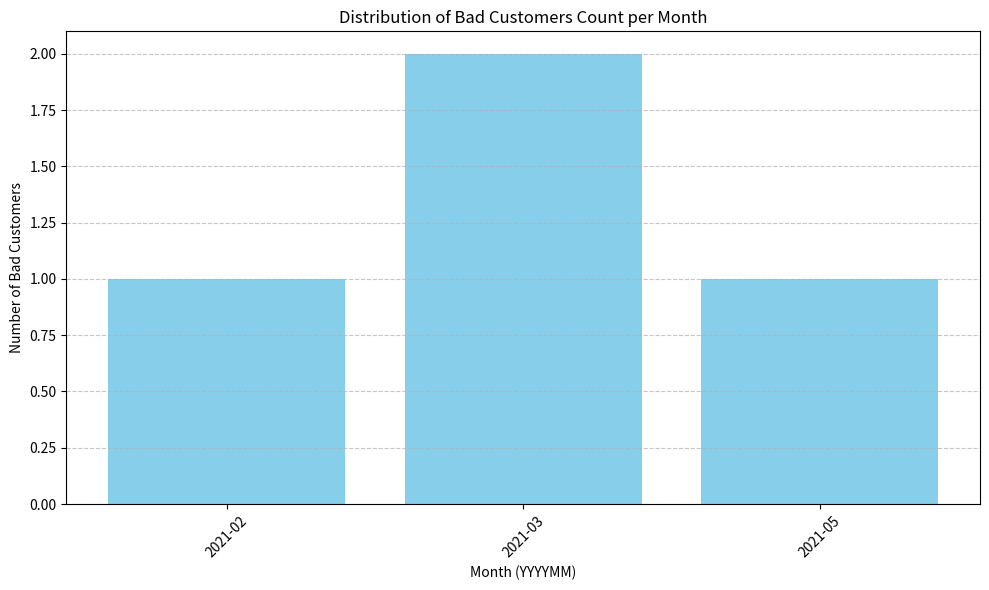

Write Python code to recreate this figure.
import pandas as pd
import matplotlib.pyplot as plt

# Example DataFrame creation
data = {
    'customerid': [1, 2, 3, 4, 5, 6, 7, 8, 9, 10],
    'period': ['202101', '202102', '202102', '202103', '202103', '202103', '202104', '202104', '202105', '202106'],
    'label': [0, 1, 0, 1, 0, 1, 0, 0, 1, 0]
}

df = pd.DataFrame(data)

# Convert 'period' column to datetime format for easier manipulation
df['period'] = pd.to_datetime(df['period'], format='%Y%m')

# Filter data for bad customers (label 1)
df_bad = df[df['label'] == 1]

# Create a new column to represent the end period of 3 months later
df_bad['end_period'] = df_bad['period'] + pd.DateOffset(months=2)

# Group by 'period' and count the number of bad customers within the next 3 months
bad_customer_counts = df_bad.groupby(df_bad['period'].dt.to_period('M'))['customerid'].count()

# Plotting using Matplotlib
plt.figure(figsize=(10, 6))
plt.bar(bad_customer_counts.index.astype(str), bad_customer_counts.values, color='skyblue')
plt.title('Distribution of Bad Customers Count per Month')
plt.xlabel('Month (YYYYMM)')
plt.ylabel('Number of Bad Customers')
plt.xticks(rotation=45)
plt.grid(axis='y', linestyle='--', alpha=0.7)
plt.tight_layout()

plt.show()
